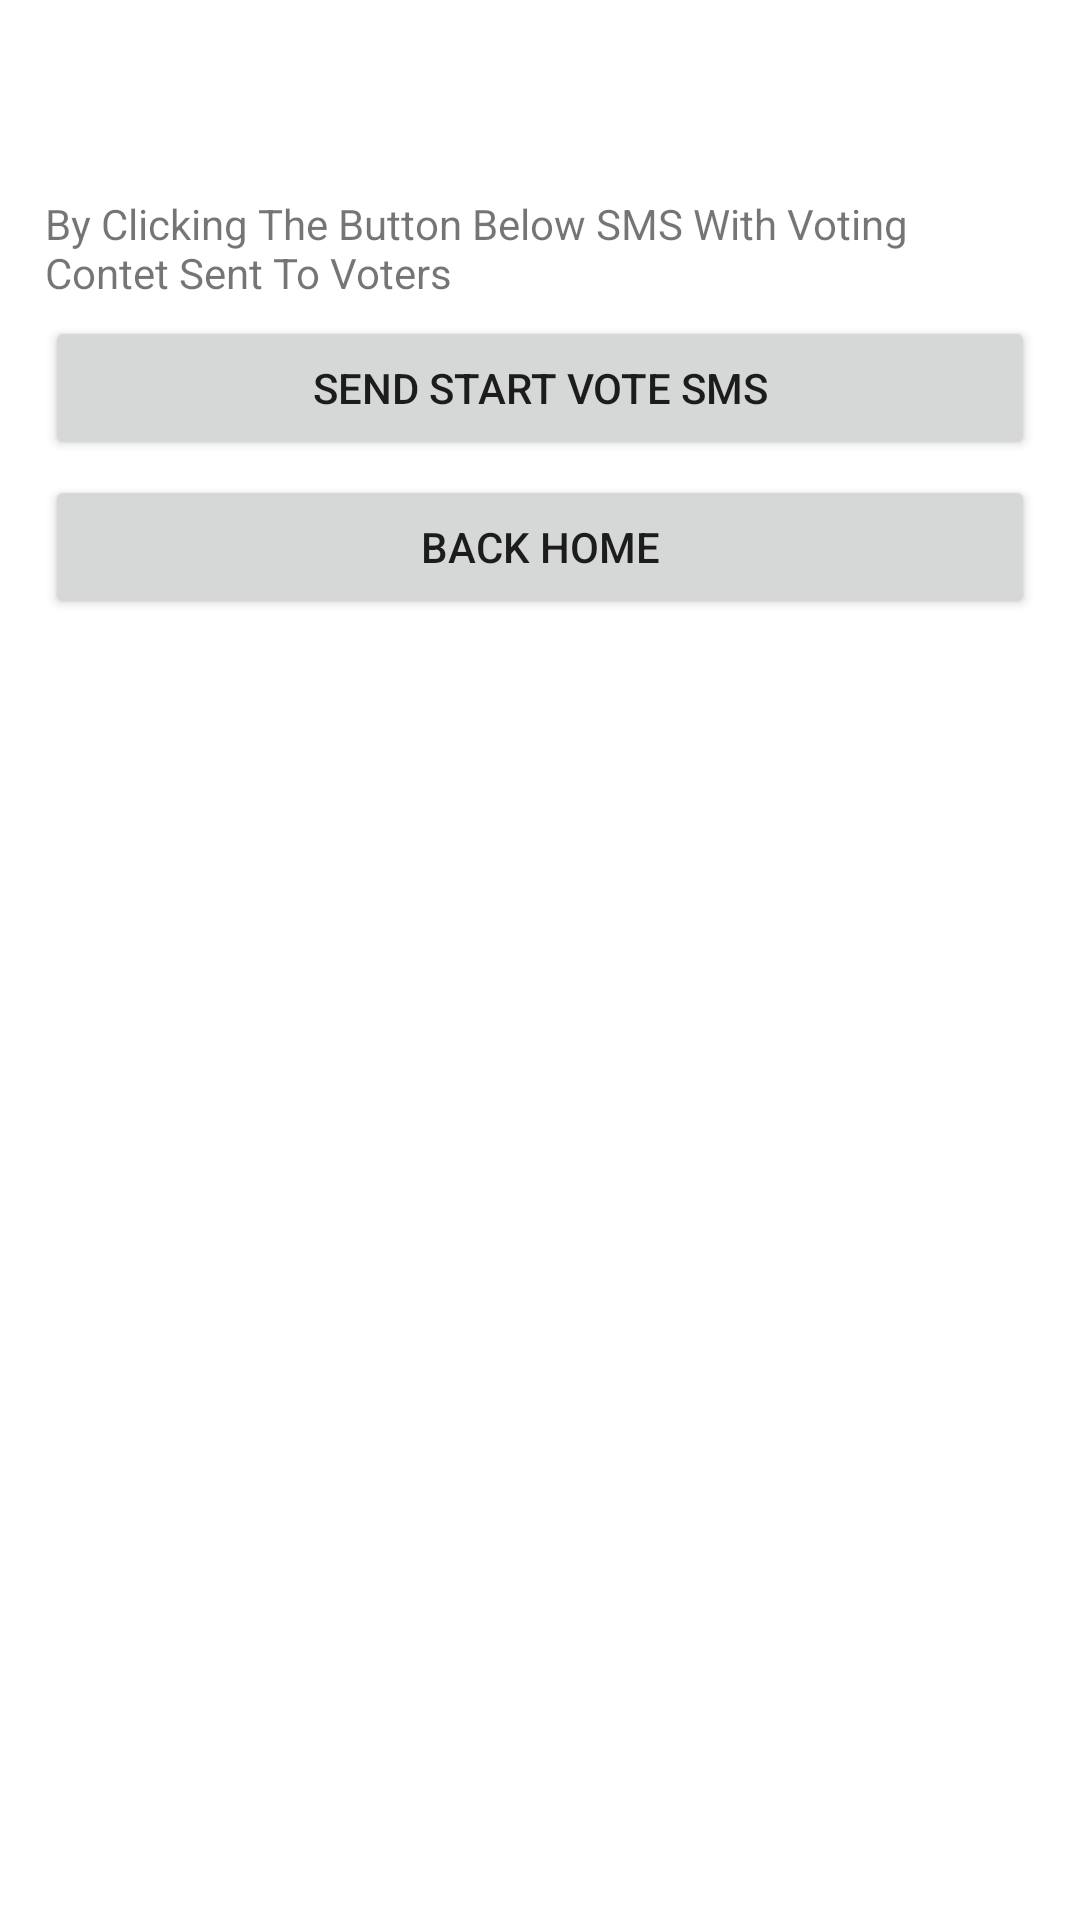

Reconstruct the res/layout file that produces this screen, plus the resources it refers to.
<!-- AndroidManifest.xml: application theme Theme.MyApplication -->
<!-- res/layout/fragment_send_voting_start_sms_to_voters.xml -->
<?xml version="1.0" encoding="utf-8"?>
<ScrollView xmlns:app="http://schemas.android.com/apk/res-auto"
xmlns:tools="http://schemas.android.com/tools"
android:layout_width="match_parent"
android:layout_height="match_parent"
xmlns:android="http://schemas.android.com/apk/res/android">

<RelativeLayout
    android:layout_width="match_parent"
    android:layout_height="wrap_content"
    android:layout_margin="15dp"
    tools:context=".SendVotingStartSmsToVotersFragment">

    <TextView
        android:id="@+id/hint_tv"
        android:layout_width="match_parent"
        android:layout_height="wrap_content"
        android:ems="10"
        android:layout_marginTop="50dp"
        android:text="By Clicking The Button Below SMS With Voting Contet Sent To Voters" />

    <Button
        android:id="@+id/start_vote_bt"
        android:layout_width="match_parent"
        android:layout_height="wrap_content"
        android:text="Send Start Vote SMS"
        android:layout_marginTop="5dp"
        android:layout_below="@+id/hint_tv"/>

    <Button
        android:id="@+id/send_start_vote_home_bt"
        android:layout_width="match_parent"
        android:layout_height="wrap_content"
        android:text="Back Home"
        android:layout_marginTop="5dp"
        android:layout_below="@+id/start_vote_bt"/>
</RelativeLayout>
</ScrollView>
<!-- resources referenced by this layout -->
<resources>
  <style name="Theme.MyApplication" parent="Theme.MaterialComponents.DayNight.DarkActionBar">
          
          <item name="colorPrimary">@color/primaryColor</item>
          <item name="colorPrimaryVariant">@color/primaryDarkColor</item>
          <item name="colorOnPrimary">@color/primaryTextColor</item>
          
          <item name="colorSecondary">@color/secondaryColor</item>
          <item name="colorSecondaryVariant">@color/secondaryLightColor</item>
          <item name="colorOnSecondary">@color/secondaryTextColor</item>
          
          <item name="android:statusBarColor" tools:targetApi="l">?attr/colorPrimaryVariant</item>
          
      </style>
  <color name="primaryColor">#2e7d32</color>
  <color name="primaryDarkColor">#005005</color>
  <color name="primaryTextColor">#ffffff</color>
  <color name="secondaryColor">#3e2723</color>
  <color name="secondaryLightColor">#6a4f4b</color>
  <color name="secondaryTextColor">#ffffff</color>
</resources>
